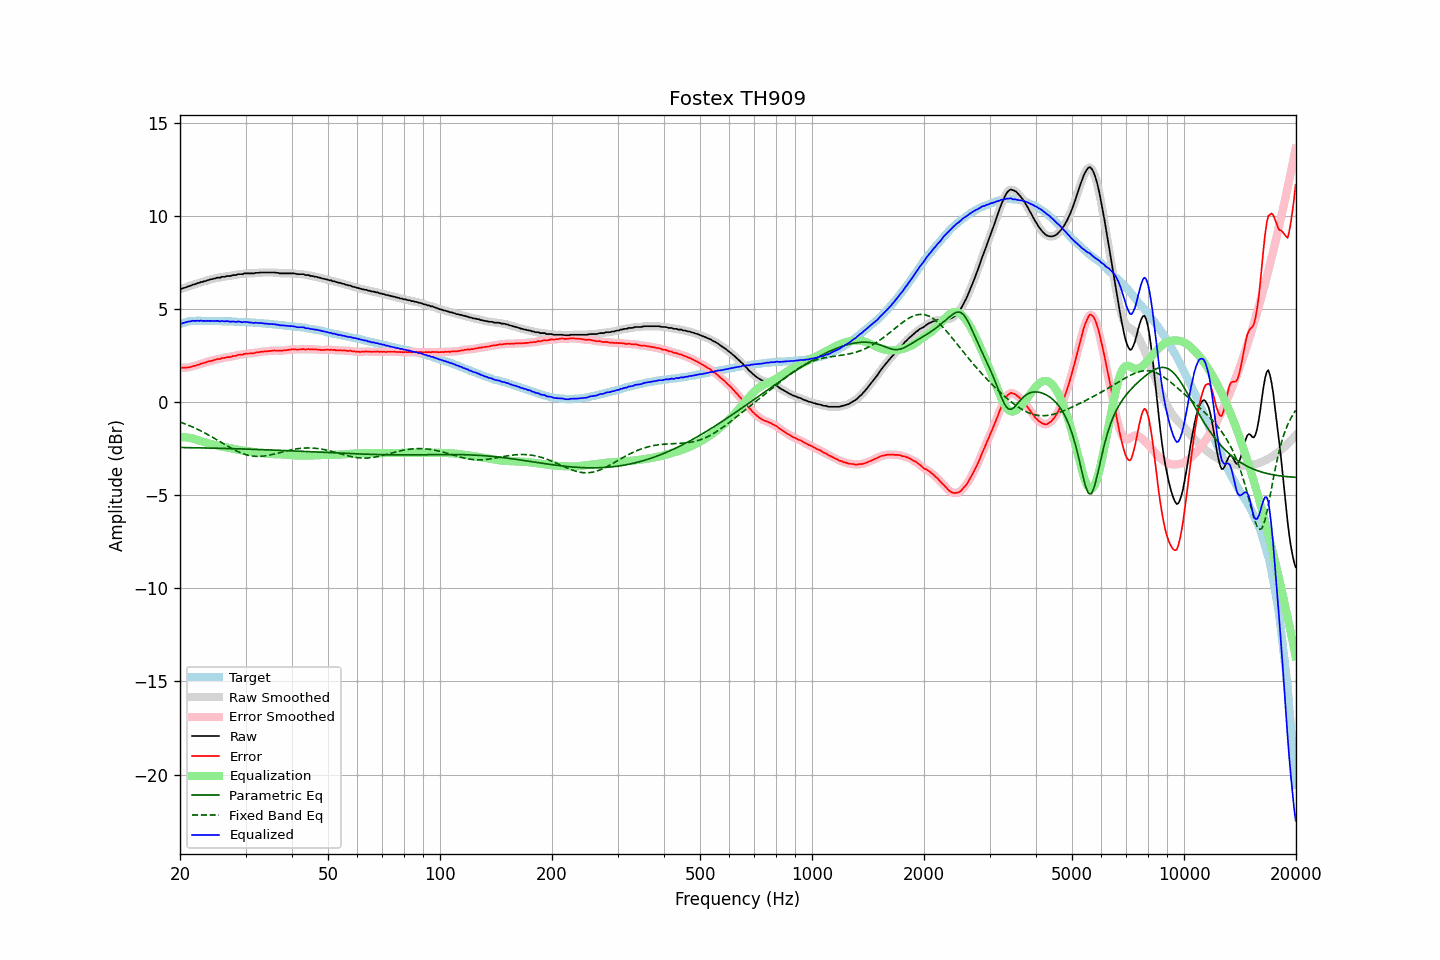

The file beside this chart, header and first rows:
frequency, raw, error, smoothed, error_smoothed, equalization, parametric_eq, fixed_band_eq, equalized_raw, equalized_smoothed, target
20.00, 6.10, 1.88, 6.09, 1.88, -1.87, -2.42, -1.05, 4.23, 4.22, 4.21
20.20, 6.11, 1.86, 6.12, 1.87, -1.87, -2.42, -1.09, 4.24, 4.25, 4.24
20.40, 6.15, 1.87, 6.14, 1.87, -1.87, -2.42, -1.12, 4.28, 4.27, 4.27
20.61, 6.17, 1.87, 6.17, 1.87, -1.87, -2.43, -1.15, 4.29, 4.30, 4.29
20.81, 6.20, 1.87, 6.20, 1.88, -1.88, -2.43, -1.18, 4.32, 4.32, 4.32
21.02, 6.24, 1.88, 6.23, 1.88, -1.89, -2.43, -1.22, 4.35, 4.34, 4.35
21.23, 6.26, 1.89, 6.26, 1.90, -1.90, -2.43, -1.25, 4.35, 4.36, 4.36
21.44, 6.29, 1.91, 6.29, 1.92, -1.92, -2.43, -1.29, 4.37, 4.37, 4.37
21.66, 6.34, 1.95, 6.32, 1.94, -1.94, -2.43, -1.33, 4.40, 4.38, 4.38
21.87, 6.35, 1.96, 6.35, 1.97, -1.96, -2.44, -1.37, 4.38, 4.39, 4.38
22.09, 6.38, 1.99, 6.38, 1.99, -1.99, -2.44, -1.41, 4.39, 4.39, 4.39
22.31, 6.42, 2.03, 6.41, 2.02, -2.02, -2.44, -1.45, 4.40, 4.39, 4.39
22.54, 6.43, 2.04, 6.44, 2.05, -2.05, -2.44, -1.49, 4.38, 4.39, 4.39
22.76, 6.48, 2.09, 6.46, 2.08, -2.07, -2.44, -1.53, 4.40, 4.39, 4.39
22.99, 6.48, 2.10, 6.48, 2.10, -2.10, -2.44, -1.58, 4.37, 4.38, 4.38
23.22, 6.52, 2.14, 6.51, 2.13, -2.13, -2.45, -1.62, 4.39, 4.38, 4.38
23.45, 6.53, 2.15, 6.53, 2.16, -2.15, -2.45, -1.67, 4.37, 4.38, 4.38
23.69, 6.57, 2.19, 6.56, 2.18, -2.18, -2.45, -1.71, 4.38, 4.38, 4.38
23.92, 6.59, 2.21, 6.59, 2.20, -2.21, -2.45, -1.76, 4.38, 4.38, 4.38
24.16, 6.62, 2.23, 6.61, 2.23, -2.23, -2.45, -1.81, 4.39, 4.38, 4.39
24.40, 6.63, 2.24, 6.63, 2.25, -2.25, -2.46, -1.86, 4.37, 4.38, 4.39
24.65, 6.66, 2.28, 6.65, 2.27, -2.27, -2.46, -1.91, 4.38, 4.38, 4.38
24.89, 6.67, 2.29, 6.68, 2.30, -2.30, -2.46, -1.96, 4.37, 4.38, 4.38
25.14, 6.71, 2.33, 6.69, 2.32, -2.32, -2.46, -2.01, 4.39, 4.37, 4.37
25.39, 6.71, 2.33, 6.71, 2.33, -2.34, -2.46, -2.06, 4.37, 4.37, 4.37
25.65, 6.71, 2.33, 6.73, 2.36, -2.36, -2.47, -2.11, 4.35, 4.37, 4.37
25.91, 6.76, 2.39, 6.74, 2.37, -2.37, -2.47, -2.17, 4.38, 4.36, 4.36
26.16, 6.76, 2.39, 6.76, 2.39, -2.39, -2.47, -2.22, 4.37, 4.37, 4.36
26.43, 6.76, 2.39, 6.77, 2.41, -2.40, -2.47, -2.27, 4.35, 4.37, 4.36
26.69, 6.80, 2.44, 6.78, 2.42, -2.42, -2.48, -2.32, 4.38, 4.36, 4.36
26.96, 6.80, 2.44, 6.79, 2.43, -2.44, -2.48, -2.37, 4.36, 4.36, 4.36
27.23, 6.80, 2.44, 6.81, 2.45, -2.45, -2.48, -2.42, 4.34, 4.36, 4.36
27.50, 6.82, 2.46, 6.82, 2.46, -2.47, -2.48, -2.47, 4.35, 4.35, 4.36
27.77, 6.85, 2.50, 6.83, 2.48, -2.49, -2.49, -2.51, 4.36, 4.34, 4.35
28.05, 6.85, 2.50, 6.85, 2.51, -2.50, -2.49, -2.56, 4.34, 4.35, 4.35
28.33, 6.85, 2.51, 6.87, 2.53, -2.52, -2.49, -2.60, 4.33, 4.34, 4.34
28.62, 6.90, 2.56, 6.88, 2.55, -2.54, -2.49, -2.64, 4.36, 4.34, 4.33
28.90, 6.90, 2.56, 6.89, 2.56, -2.56, -2.50, -2.68, 4.34, 4.33, 4.33
29.19, 6.90, 2.57, 6.90, 2.57, -2.57, -2.50, -2.72, 4.32, 4.33, 4.32
29.48, 6.90, 2.57, 6.91, 2.58, -2.59, -2.50, -2.75, 4.31, 4.32, 4.33
29.78, 6.94, 2.62, 6.92, 2.60, -2.60, -2.50, -2.78, 4.33, 4.32, 4.32
30.08, 6.94, 2.62, 6.93, 2.62, -2.61, -2.51, -2.81, 4.33, 4.32, 4.32
30.38, 6.94, 2.63, 6.94, 2.63, -2.62, -2.51, -2.83, 4.32, 4.32, 4.31
30.68, 6.94, 2.63, 6.94, 2.63, -2.63, -2.51, -2.85, 4.31, 4.31, 4.31
30.99, 6.94, 2.64, 6.93, 2.63, -2.64, -2.52, -2.87, 4.29, 4.29, 4.30
31.30, 6.94, 2.64, 6.94, 2.64, -2.65, -2.52, -2.88, 4.28, 4.28, 4.29
31.61, 6.94, 2.64, 6.95, 2.66, -2.66, -2.52, -2.89, 4.27, 4.28, 4.29
31.93, 6.97, 2.68, 6.95, 2.67, -2.68, -2.52, -2.90, 4.29, 4.28, 4.28
32.24, 6.97, 2.70, 6.97, 2.69, -2.69, -2.53, -2.90, 4.28, 4.28, 4.27
32.57, 6.97, 2.70, 6.98, 2.71, -2.70, -2.53, -2.90, 4.27, 4.27, 4.27
32.89, 6.99, 2.72, 6.98, 2.72, -2.71, -2.53, -2.90, 4.27, 4.27, 4.27
33.22, 6.99, 2.73, 6.99, 2.73, -2.73, -2.54, -2.89, 4.26, 4.26, 4.25
33.55, 6.99, 2.73, 6.99, 2.74, -2.74, -2.54, -2.88, 4.25, 4.25, 4.25
33.89, 6.99, 2.75, 6.99, 2.74, -2.75, -2.54, -2.87, 4.24, 4.24, 4.24
34.23, 6.99, 2.75, 6.99, 2.75, -2.76, -2.55, -2.86, 4.23, 4.23, 4.24
34.57, 6.99, 2.76, 6.99, 2.76, -2.76, -2.55, -2.84, 4.22, 4.22, 4.23
34.92, 6.99, 2.77, 6.99, 2.77, -2.77, -2.55, -2.83, 4.22, 4.22, 4.21
35.27, 6.99, 2.77, 6.99, 2.78, -2.78, -2.56, -2.81, 4.21, 4.21, 4.21
35.62, 6.99, 2.79, 6.99, 2.79, -2.78, -2.56, -2.79, 4.21, 4.21, 4.20
35.97, 6.99, 2.80, 6.98, 2.79, -2.78, -2.56, -2.76, 4.20, 4.20, 4.19
... 635 more rows
